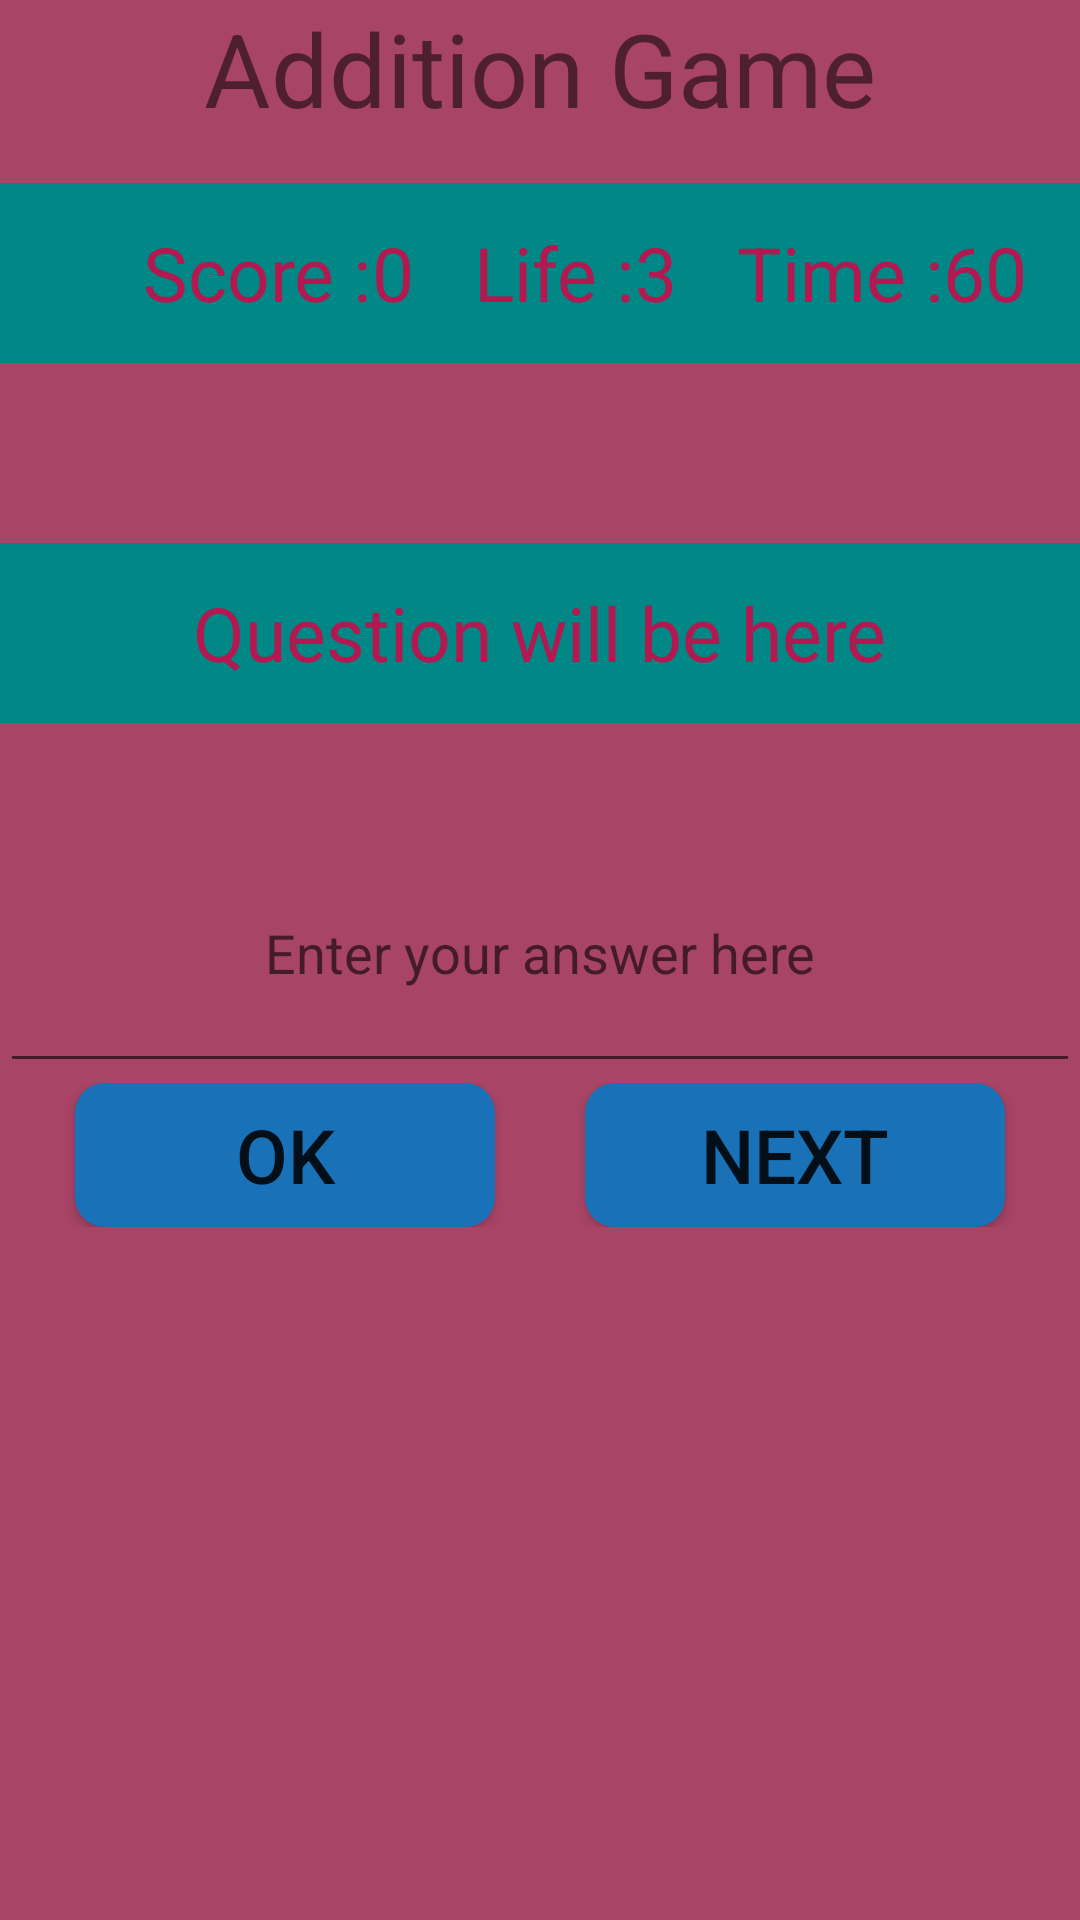

Write the Android layout XML for this screen, with the resource values it uses.
<!-- AndroidManifest.xml: application theme Theme.MathGameTest -->
<!-- res/layout/activity_addition_game.xml -->
<?xml version="1.0" encoding="utf-8"?>
<LinearLayout
    android:orientation="vertical"
    android:background="#A84466"
    xmlns:android="http://schemas.android.com/apk/res/android"
    xmlns:app="http://schemas.android.com/apk/res-auto"
    xmlns:tools="http://schemas.android.com/tools"
    android:layout_width="match_parent"
    android:layout_height="match_parent"
    tools:context=".AdditionGame">


    <TextView
        android:id="@+id/textView"
        android:layout_width="match_parent"
        android:layout_height="61dp"
        android:text="Addition Game"
        android:textAlignment="center"
        android:textSize="34sp" />

    <LinearLayout
        android:layout_gravity="center"
        android:gravity="center"
        android:background="@color/teal_700"
        android:orientation="horizontal"
        android:layout_width="match_parent"
        android:layout_height="60dp">
        <TextView
            android:layout_marginLeft="30dp"
            android:id="@+id/score"
            android:text="Score :"
            android:textSize="25sp"
            android:textColor="#B31850"
            android:layout_width="wrap_content"
            android:layout_height="wrap_content"/>
        <TextView
            android:id="@+id/scoreVA"
            android:text="0"
            android:textSize="25sp"
            android:textColor="#B31850"
            android:layout_width="wrap_content"
            android:layout_height="wrap_content"/>
        <TextView
            android:layout_marginLeft="20dp"
            android:id="@+id/life"
            android:text="Life :"
            android:textSize="25sp"
            android:textColor="#B31850"
            android:layout_width="wrap_content"
            android:layout_height="wrap_content"/>
        <TextView
            android:id="@+id/lifeVA"
            android:text="3"
            android:textSize="25sp"
            android:textColor="#B31850"
            android:layout_width="wrap_content"
            android:layout_height="wrap_content"/>
        <TextView
            android:layout_marginLeft="20dp"
            android:id="@+id/time"
            android:text="Time :"
            android:textSize="25sp"
            android:textColor="#B31850"
            android:layout_width="wrap_content"
            android:layout_height="wrap_content"/>

        <TextView
            android:id="@+id/maxTA"
            android:layout_width="wrap_content"
            android:layout_height="wrap_content"
            android:text="60"
            android:textColor="#B31850"
            android:textSize="25sp" />
    </LinearLayout>


    <LinearLayout
        android:background="@color/teal_700"
        android:layout_marginTop="60dp"
        android:gravity="center"
        android:layout_gravity="center"
        android:orientation="horizontal"
        android:layout_width="match_parent"
        android:layout_height="60dp">

        <TextView
            android:id="@+id/queA"
            android:text="Question will be here"
            android:textSize="25sp"
            android:textColor="#B31850"
            android:layout_width="wrap_content"
            android:layout_height="wrap_content"/>
    </LinearLayout>

    <EditText
        android:id="@+id/ansA"
        android:layout_marginTop="30dp"
        android:textAlignment="center"
        android:hint="Enter your answer here"
        android:layout_gravity="center"
        android:layout_width="match_parent"
        android:layout_height="90dp"/>
    <LinearLayout
        android:gravity="center"
        android:layout_width="match_parent"
        android:layout_height="wrap_content">

        <Button
            android:id="@+id/buttonA"
            android:layout_width="140dp"
            android:layout_height="wrap_content"
            android:layout_gravity="center"
            android:background="@drawable/button_shape"
            android:backgroundTint="@null"
            android:shadowColor="@color/black"
            android:text="ok"
            android:textSize="25sp" />

        <Button
            android:id="@+id/nextA"
            android:layout_width="140dp"
            android:layout_height="wrap_content"
            android:layout_gravity="center"
            android:layout_marginLeft="30dp"
            android:background="@drawable/button_shape"
            android:backgroundTint="@null"
            android:shadowColor="@color/black"
            android:text="next"
            android:textSize="25sp" />
    </LinearLayout>
</LinearLayout>
<!-- resources referenced by this layout -->
<resources>
  <color name="black">#FF000000</color>
  <color name="teal_700">#FF018786</color>
  <!-- drawable button_shape (drawable) -->
  <?xml version="1.0" encoding="utf-8"?>
  <shape
      xmlns:android="http://schemas.android.com/apk/res/android"
      android:shape="rectangle">
      <solid
          android:color="#1972B8"/>
      <stroke
          android:color="@color/white"/>
      <corners
          android:radius="10dp"/>
  </shape>
  <style name="Theme.MathGameTest" parent="Theme.MaterialComponents.DayNight.DarkActionBar">
          
          <item name="colorPrimary">@color/purple_500</item>
          <item name="colorPrimaryVariant">@color/purple_700</item>
          <item name="colorOnPrimary">@color/white</item>
          
          <item name="colorSecondary">@color/teal_200</item>
          <item name="colorSecondaryVariant">@color/teal_700</item>
          <item name="colorOnSecondary">@color/black</item>
          
          <item name="android:statusBarColor">?attr/colorPrimaryVariant</item>
          
      </style>
  <color name="white">#E3D8DC</color>
  <color name="purple_500">#FF6200EE</color>
  <color name="purple_700">#FF3700B3</color>
  <color name="teal_200">#FF03DAC5</color>
</resources>
